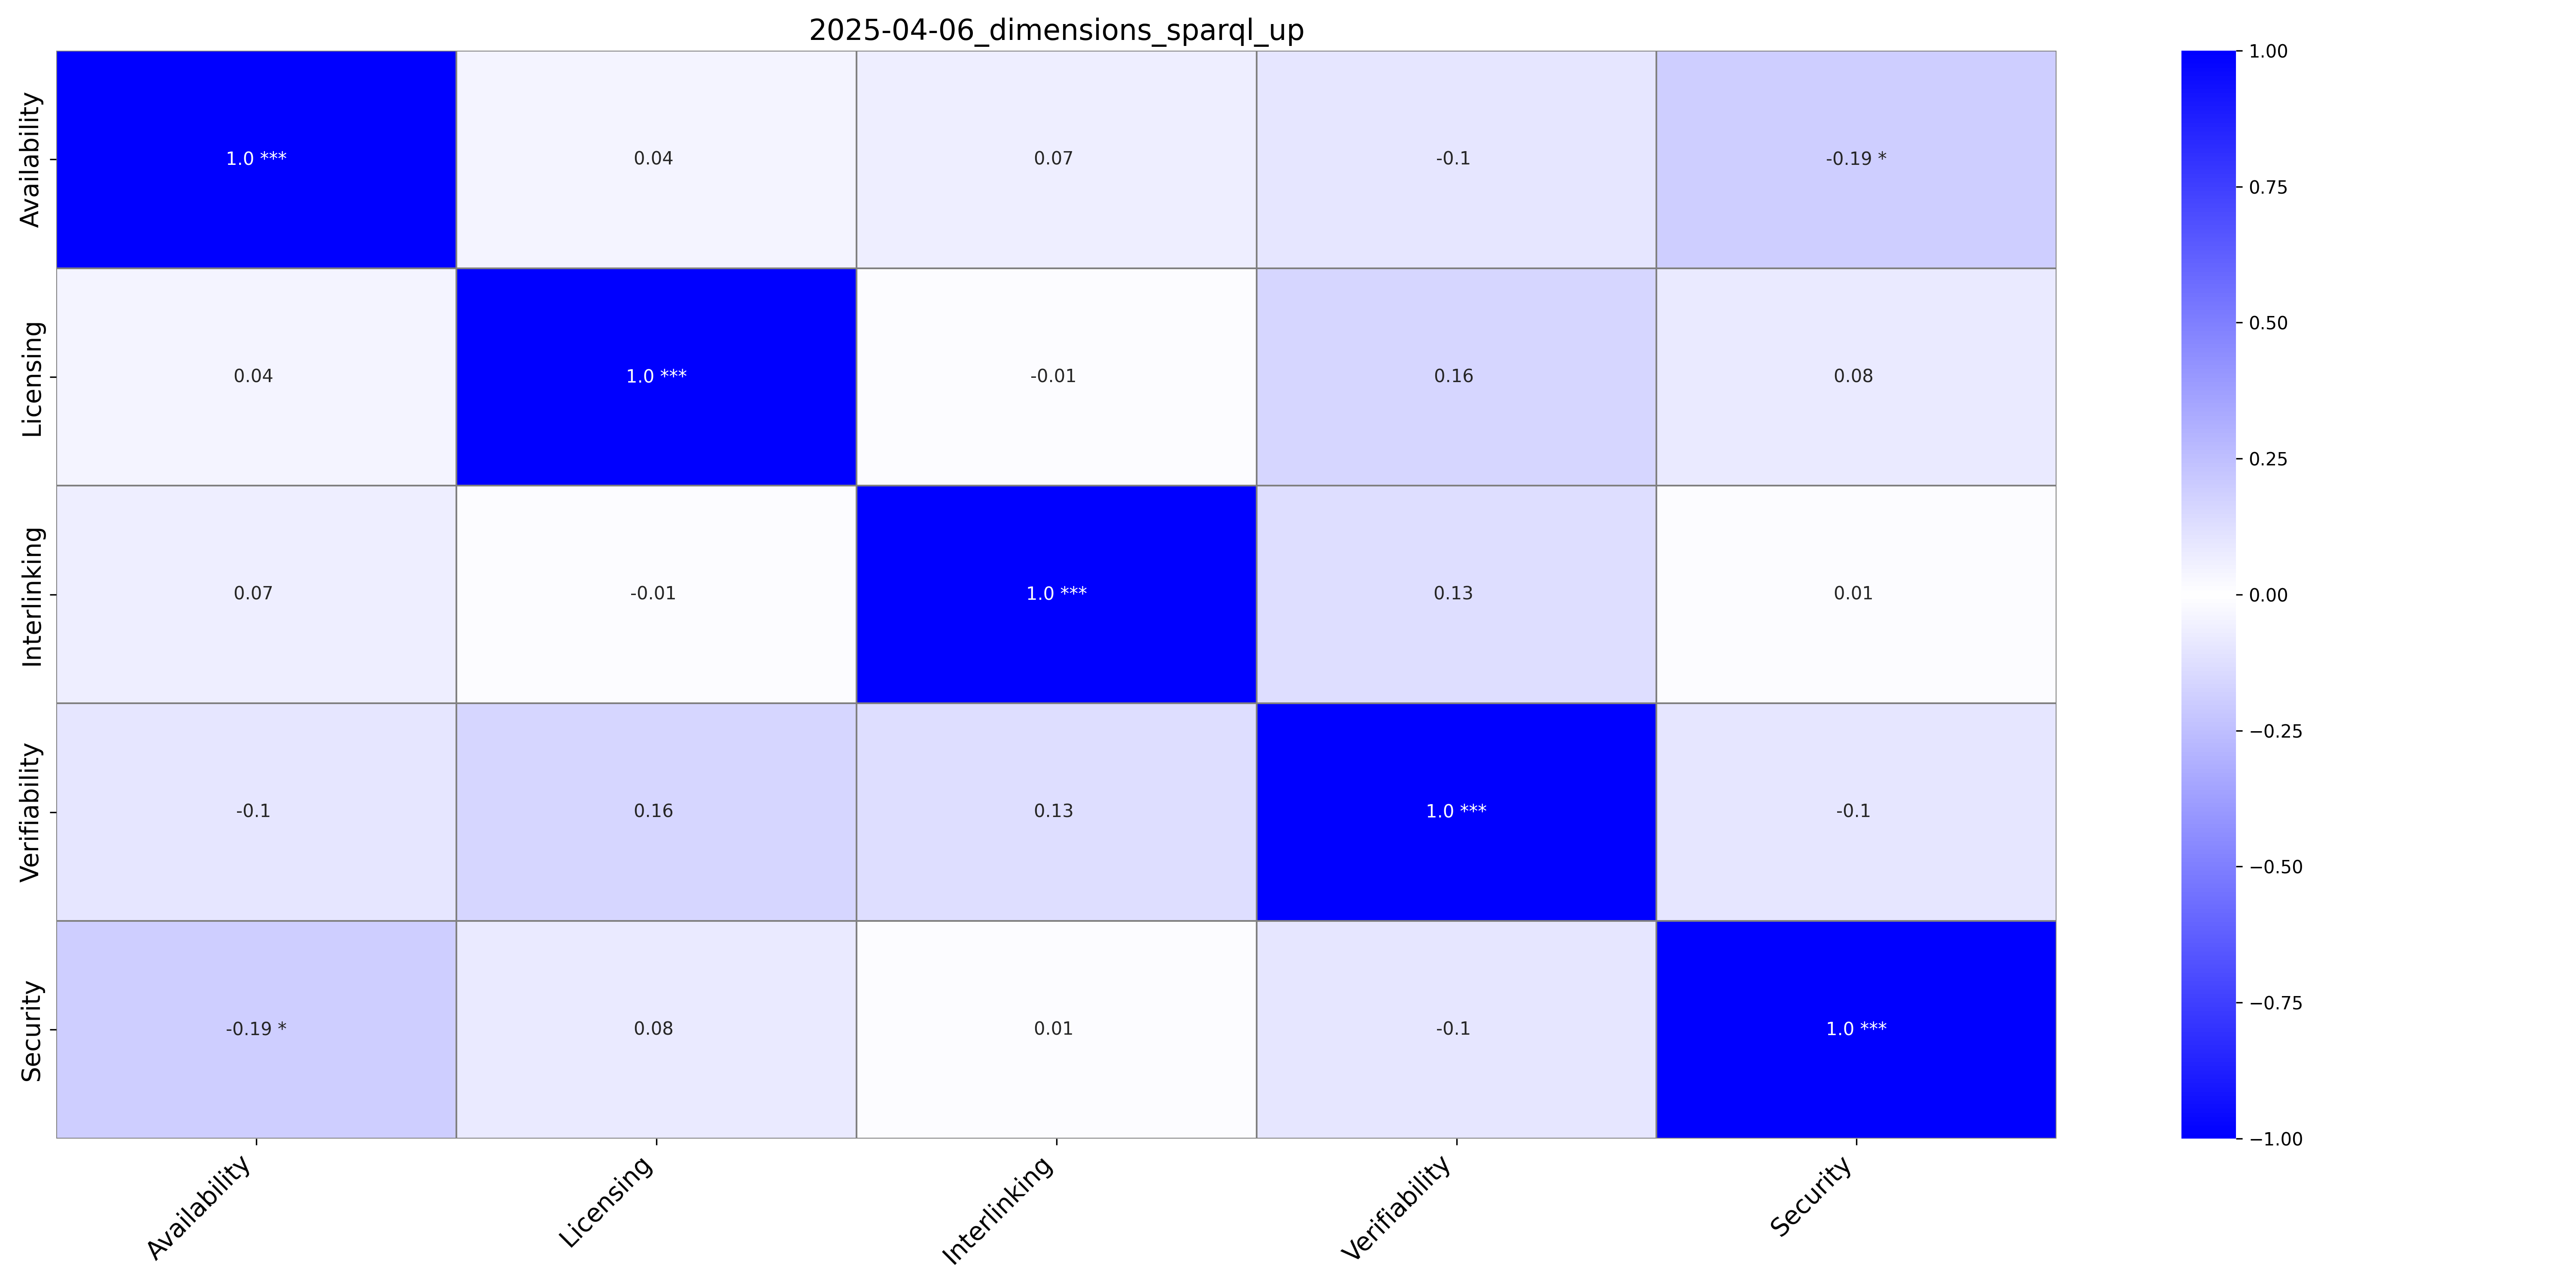

Data behind this chart, as committed beside it:
, Availability, Availability_p-value, Licensing, Licensing_p-value, Interlinking, Interlinking_p-value, Verifiability, Verifiability_p-value, Security, Security_p-value
Availability, 1.0, ***, 0.04, , 0.07, , -0.1, , -0.19, *
Licensing, 0.04, , 1.0, ***, -0.01, , 0.16, , 0.08, 
Interlinking, 0.07, , -0.01, , 1.0, ***, 0.13, , 0.01, 
Verifiability, -0.1, , 0.16, , 0.13, , 1.0, ***, -0.1, 
Security, -0.19, *, 0.08, , 0.01, , -0.1, , 1.0, ***
